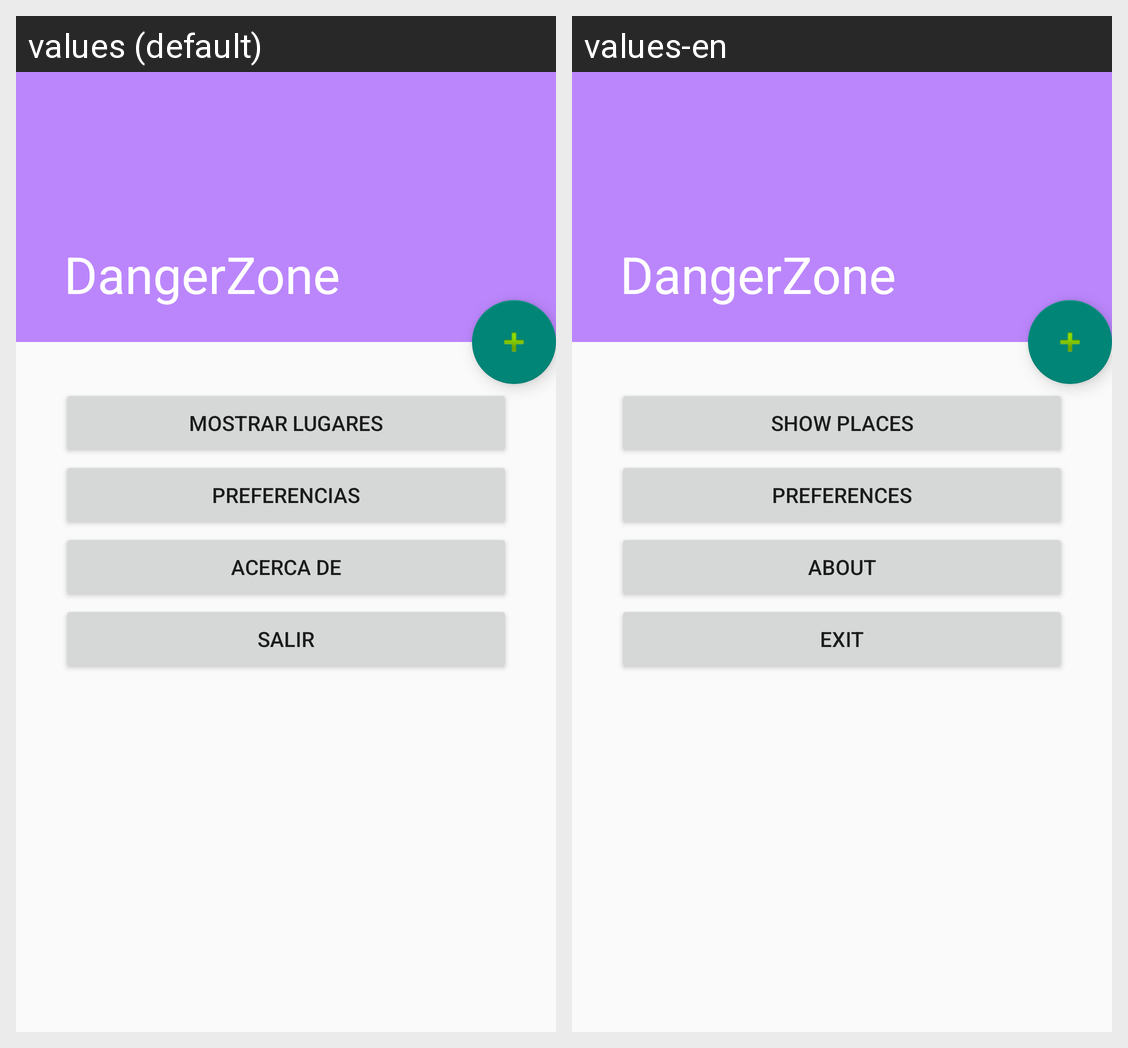

Locale-by-locale string values for the Android screen shown in this grid:
Android screen res/layout/activity_main.xml rendered under 2 locales, left to right: values (default), values-en. Device: Nexus 5 (rendered at 1080×1920; each locale shown at half size, 540×960, under a caption strip naming it); theme Theme.DangerZone.NoActionBar.
Strings drawn on this screen, with the default value and each locale's value (text and hints the layout hard-codes, and strings that could not be matched under every locale, appear in the picture but are not listed):

accion_mostrar
  values: Mostrar Lugares
  values-en: Show places

accion_preferencias
  values: Preferencias
  values-en: Preferences

accion_acerca_de
  values: Acerca de
  values-en: About

accion_salir
  values: Salir
  values-en: Exit
